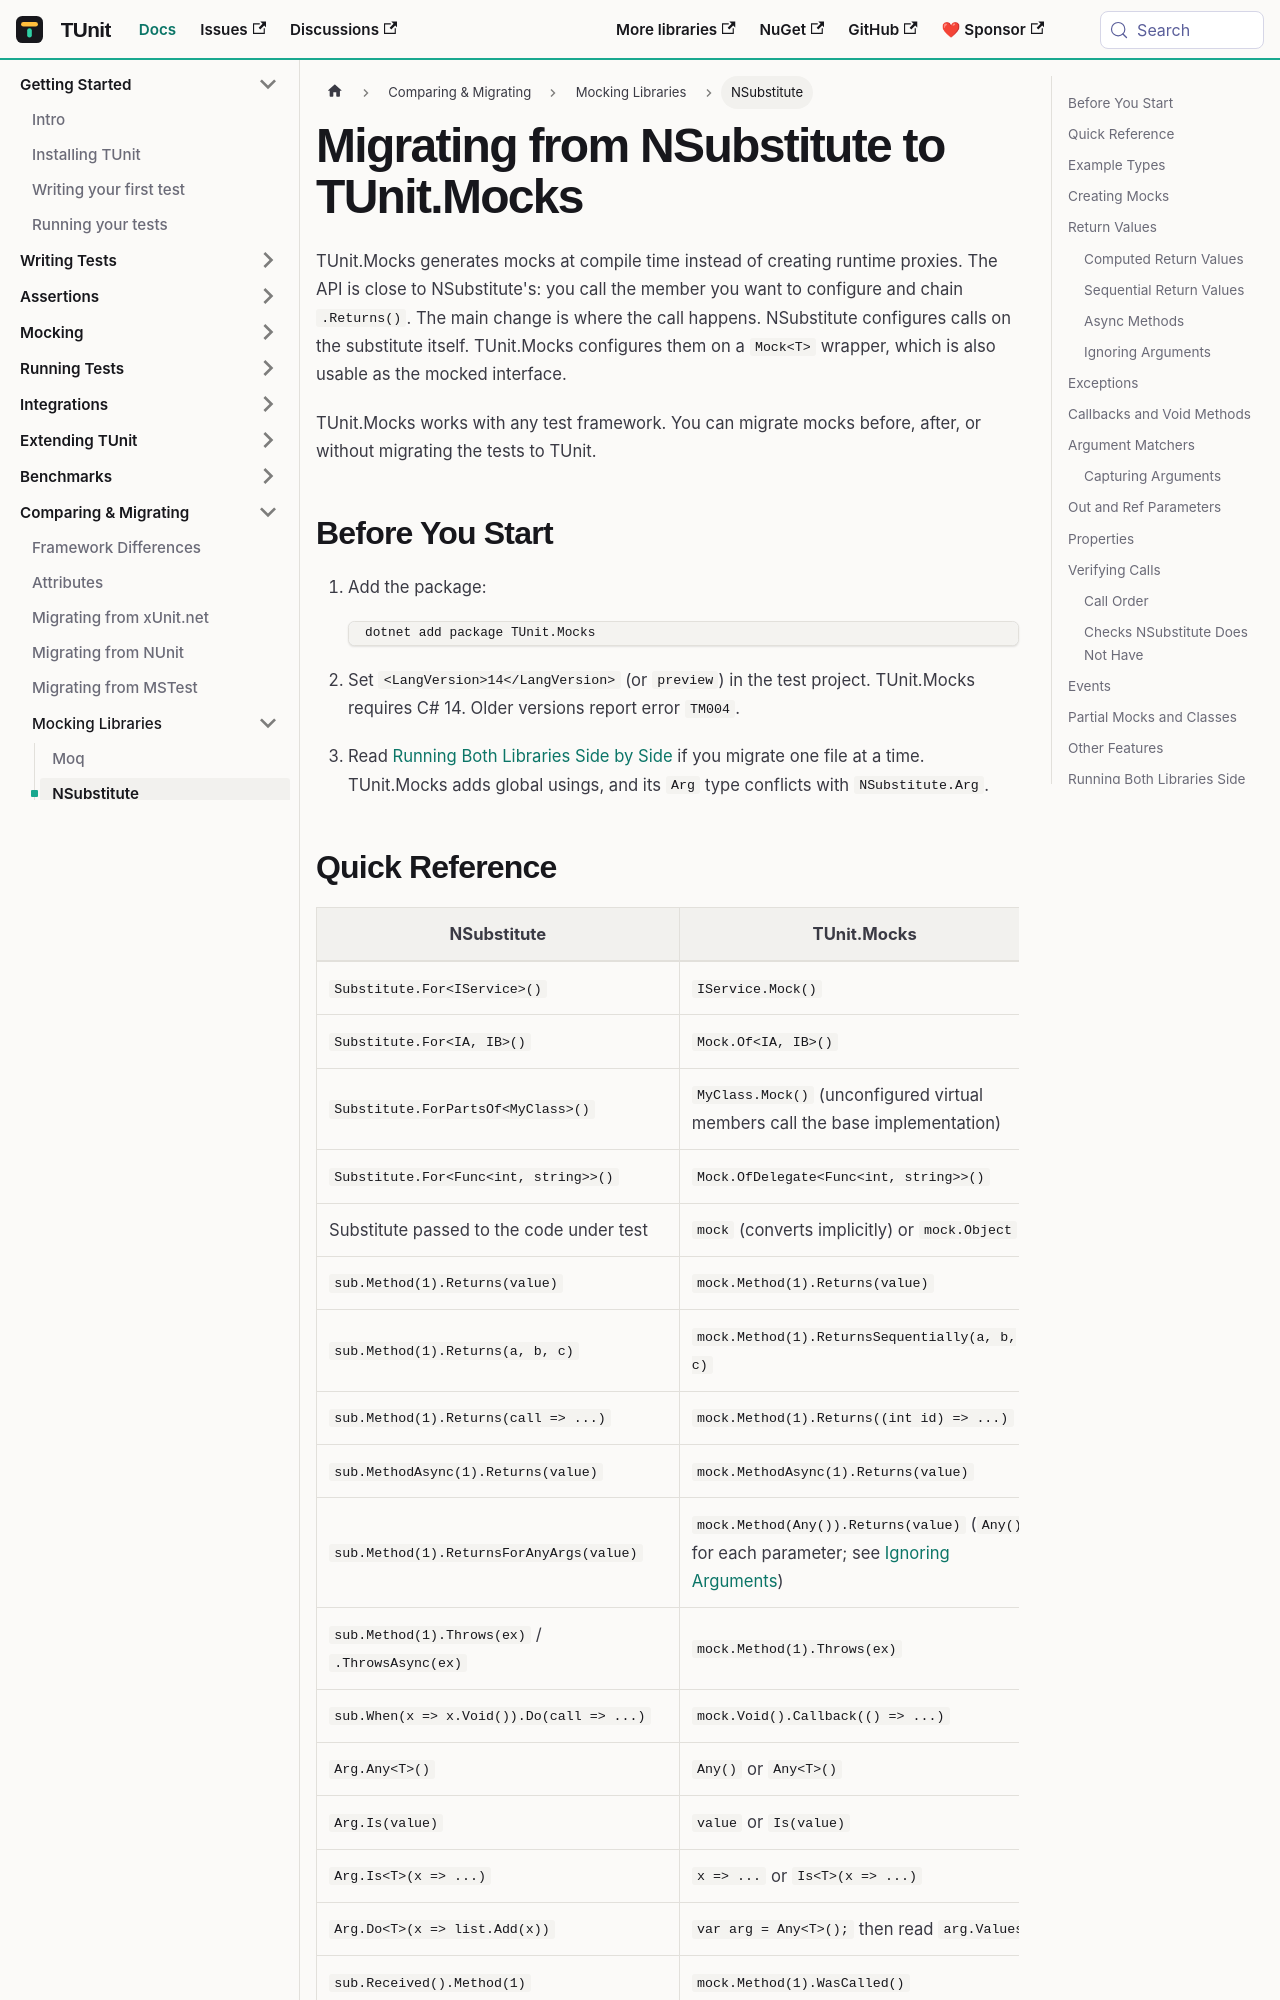

repository: thomhurst/TUnit · page: docs/migration/mocking/nsubstitute/index.html · generator: docusaurus

---
sidebar_label: NSubstitute
---

# Migrating from NSubstitute to TUnit.Mocks

TUnit.Mocks generates mocks at compile time instead of creating runtime proxies. The API is close to NSubstitute's: you call the member you want to configure and chain `.Returns()`. The main change is where the call happens. NSubstitute configures calls on the substitute itself. TUnit.Mocks configures them on a `Mock<T>` wrapper, which is also usable as the mocked interface.

TUnit.Mocks works with any test framework. You can migrate mocks before, after, or without migrating the tests to TUnit.

## Before You Start

1. Add the package:

   ```bash
   dotnet add package TUnit.Mocks
   ```

2. Set `<LangVersion>14</LangVersion>` (or `preview`) in the test project. TUnit.Mocks requires C# 14. Older versions report error `TM004`.
3. Read [Running Both Libraries Side by Side](#running-both-libraries-side-by-side) if you migrate one file at a time. TUnit.Mocks adds global usings, and its `Arg` type conflicts with `NSubstitute.Arg`.
